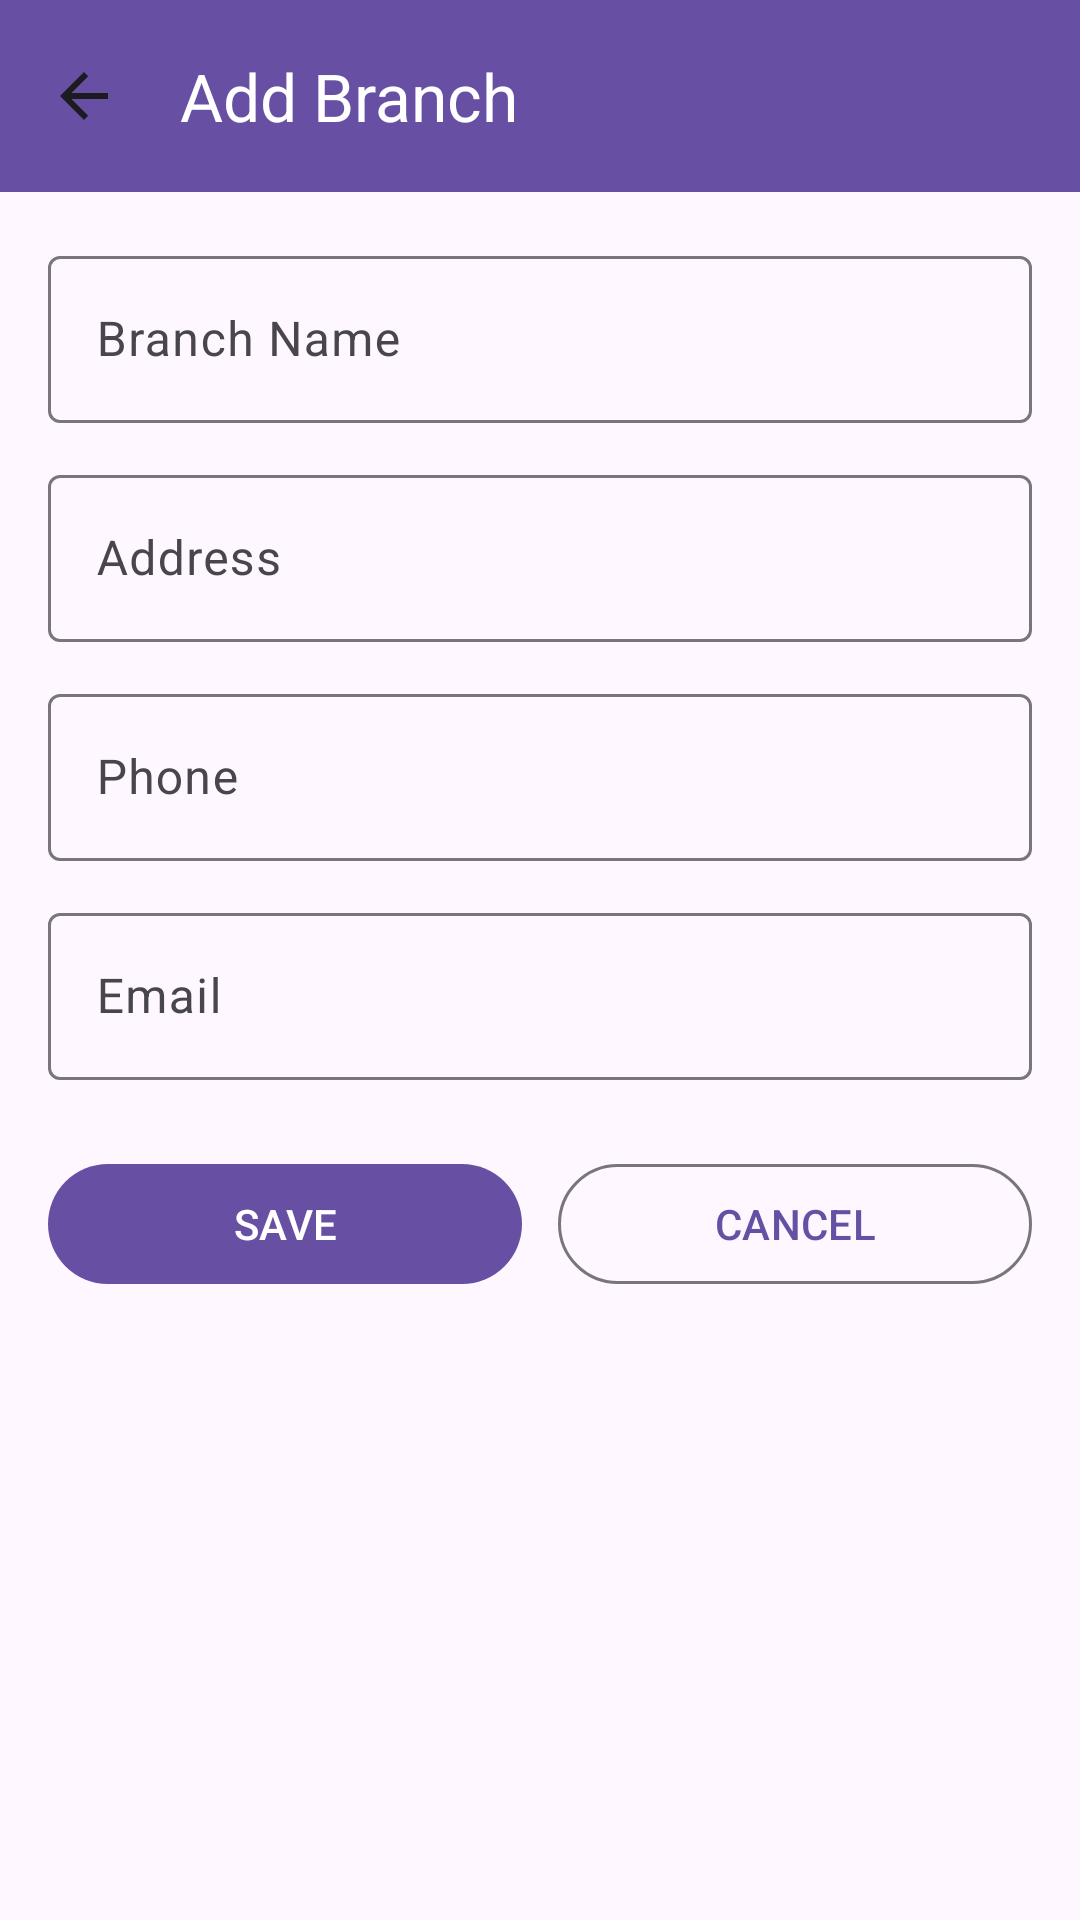

Layout XML and referenced resources for this Android screen:
<!-- AndroidManifest.xml: application theme Theme.HBS -->
<!-- res/layout/activity_add_branch.xml -->
<?xml version="1.0" encoding="utf-8"?>
<LinearLayout xmlns:android="http://schemas.android.com/apk/res/android"
    xmlns:app="http://schemas.android.com/apk/res-auto"
    android:layout_width="match_parent"
    android:layout_height="match_parent"
    android:orientation="vertical">

    
    <com.google.android.material.appbar.MaterialToolbar
        android:id="@+id/topAppBar"
        android:layout_width="match_parent"
        android:layout_height="?attr/actionBarSize"
        android:background="?attr/colorPrimary"
        app:title="Add Branch"
        app:titleTextColor="@android:color/white"
        app:navigationIcon="@drawable/ic_arrow_back" />

    
    <ScrollView
        android:layout_width="match_parent"
        android:layout_height="match_parent"
        android:padding="16dp">

        <LinearLayout
            android:layout_width="match_parent"
            android:layout_height="wrap_content"
            android:orientation="vertical">

            
            <com.google.android.material.textfield.TextInputLayout
                style="@style/Widget.Material3.TextInputLayout.OutlinedBox"
                android:layout_width="match_parent"
                android:layout_height="wrap_content"
                android:hint="Branch Name">

                <com.google.android.material.textfield.TextInputEditText
                    android:id="@+id/etBranchName"
                    android:layout_width="match_parent"
                    android:layout_height="wrap_content" />
            </com.google.android.material.textfield.TextInputLayout>

            
            <com.google.android.material.textfield.TextInputLayout
                style="@style/Widget.Material3.TextInputLayout.OutlinedBox"
                android:layout_width="match_parent"
                android:layout_height="wrap_content"
                android:hint="Address"
                android:layout_marginTop="12dp">

                <com.google.android.material.textfield.TextInputEditText
                    android:id="@+id/etBranchAddress"
                    android:layout_width="match_parent"
                    android:layout_height="wrap_content" />
            </com.google.android.material.textfield.TextInputLayout>

            
            <com.google.android.material.textfield.TextInputLayout
                style="@style/Widget.Material3.TextInputLayout.OutlinedBox"
                android:layout_width="match_parent"
                android:layout_height="wrap_content"
                android:hint="Phone"
                android:layout_marginTop="12dp">

                <com.google.android.material.textfield.TextInputEditText
                    android:id="@+id/etBranchPhone"
                    android:layout_width="match_parent"
                    android:layout_height="wrap_content"
                    android:inputType="phone" />
            </com.google.android.material.textfield.TextInputLayout>

            
            <com.google.android.material.textfield.TextInputLayout
                style="@style/Widget.Material3.TextInputLayout.OutlinedBox"
                android:layout_width="match_parent"
                android:layout_height="wrap_content"
                android:hint="Email"
                android:layout_marginTop="12dp">

                <com.google.android.material.textfield.TextInputEditText
                    android:id="@+id/etBranchEmail"
                    android:layout_width="match_parent"
                    android:layout_height="wrap_content"
                    android:inputType="textEmailAddress" />
            </com.google.android.material.textfield.TextInputLayout>

            
            <LinearLayout
                android:layout_width="match_parent"
                android:layout_height="wrap_content"
                android:orientation="horizontal"
                android:gravity="center"
                android:layout_marginTop="24dp">

                <com.google.android.material.button.MaterialButton
                    android:id="@+id/btnSaveBranch"
                    android:layout_width="0dp"
                    android:layout_height="wrap_content"
                    android:layout_weight="1"
                    android:text="SAVE" />

                <com.google.android.material.button.MaterialButton
                    android:id="@+id/btnCancelBranch"
                    style="@style/Widget.Material3.Button.OutlinedButton"
                    android:layout_width="0dp"
                    android:layout_height="wrap_content"
                    android:layout_weight="1"
                    android:layout_marginStart="12dp"
                    android:text="CANCEL" />
            </LinearLayout>
        </LinearLayout>
    </ScrollView>
</LinearLayout>
<!-- resources referenced by this layout -->
<resources>
  <!-- drawable ic_arrow_back (drawable) -->
  <vector xmlns:android="http://schemas.android.com/apk/res/android"
      android:width="24dp"
      android:height="24dp"
      android:viewportWidth="24"
      android:viewportHeight="24"
      android:tint="?attr/colorOnBackground">
  
      <path
          android:fillColor="@android:color/black"
          android:pathData="M20,11H7.83l5.59,-5.59L12,4l-8,8 8,8 1.41,-1.41L7.83,13H20v-2z"/>
  </vector>
  <style name="Theme.HBS" parent="Base.Theme.HBS" />
  <style name="Base.Theme.HBS" parent="Theme.Material3.DayNight.NoActionBar">
          
          
      </style>
</resources>
